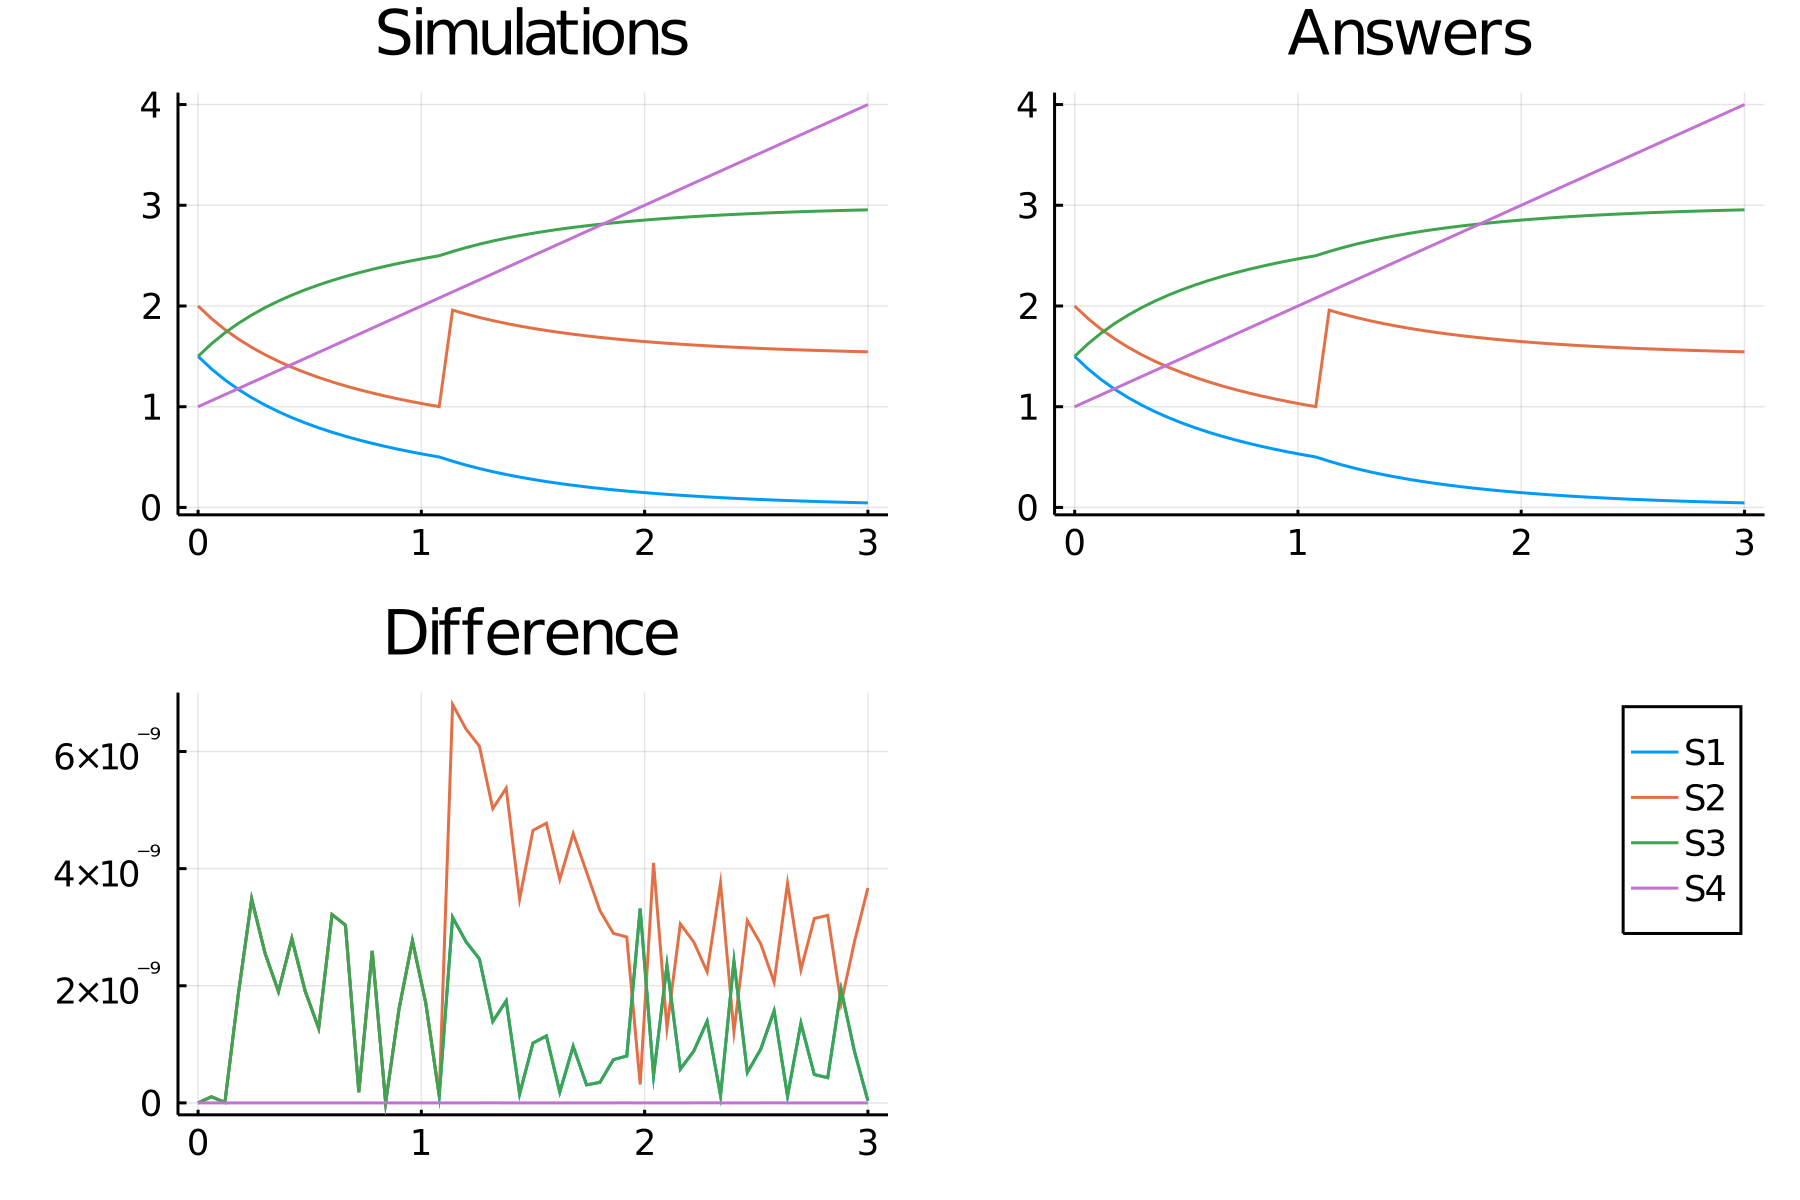

The table this chart was drawn from, first rows:
time, S1_, S2_, S3_, S4_
0.0, 1.5, 2.0, 1.5, 1.0
0.06, 1.375, 1.875, 1.625, 1.06
0.12, 1.267, 1.767, 1.733, 1.12
0.18, 1.173, 1.673, 1.827, 1.18
0.24, 1.09, 1.59, 1.91, 1.24
0.3, 1.016, 1.516, 1.984, 1.3
0.36, 0.9506, 1.451, 2.049, 1.36
0.42, 0.8918, 1.392, 2.108, 1.42
0.48, 0.8387, 1.339, 2.161, 1.48
0.54, 0.7905, 1.291, 2.209, 1.54
0.6, 0.7467, 1.247, 2.253, 1.6
0.66, 0.7067, 1.207, 2.293, 1.66
0.72, 0.6699, 1.17, 2.33, 1.72
0.78, 0.6361, 1.136, 2.364, 1.78
0.84, 0.6048, 1.105, 2.395, 1.84
0.9, 0.5759, 1.076, 2.424, 1.9
0.96, 0.5491, 1.049, 2.451, 1.96
1.02, 0.5241, 1.024, 2.476, 2.02
1.08, 0.5008, 1.001, 2.499, 2.08
1.14, 0.4589, 1.959, 2.541, 2.14
1.2, 0.4205, 1.921, 2.579, 2.2
1.26, 0.3861, 1.886, 2.614, 2.26
1.32, 0.3549, 1.855, 2.645, 2.32
1.38, 0.3268, 1.827, 2.673, 2.38
1.44, 0.3012, 1.801, 2.699, 2.44
1.5, 0.2779, 1.778, 2.722, 2.5
1.56, 0.2567, 1.757, 2.743, 2.56
1.62, 0.2374, 1.737, 2.763, 2.62
1.68, 0.2196, 1.72, 2.78, 2.68
1.74, 0.2034, 1.703, 2.797, 2.74
1.8, 0.1885, 1.688, 2.812, 2.8
1.86, 0.1748, 1.675, 2.825, 2.86
1.92, 0.1622, 1.662, 2.838, 2.92
1.98, 0.1506, 1.651, 2.849, 2.98
2.04, 0.1399, 1.64, 2.86, 3.04
2.1, 0.13, 1.63, 2.87, 3.1
2.16, 0.1209, 1.621, 2.879, 3.16
2.22, 0.1124, 1.612, 2.888, 3.22
2.28, 0.1046, 1.605, 2.895, 3.28
2.34, 0.09739, 1.597, 2.903, 3.34
2.4, 0.0907, 1.591, 2.909, 3.4
2.46, 0.08448, 1.584, 2.916, 3.46
2.52, 0.07872, 1.579, 2.921, 3.52
2.58, 0.07338, 1.573, 2.927, 3.58
2.64, 0.06841, 1.568, 2.932, 3.64
2.7, 0.0638, 1.564, 2.936, 3.7
2.76, 0.05951, 1.56, 2.94, 3.76
2.82, 0.05553, 1.556, 2.944, 3.82
2.88, 0.05182, 1.552, 2.948, 3.88
2.94, 0.04837, 1.548, 2.952, 3.94
3.0, 0.04516, 1.545, 2.955, 4
